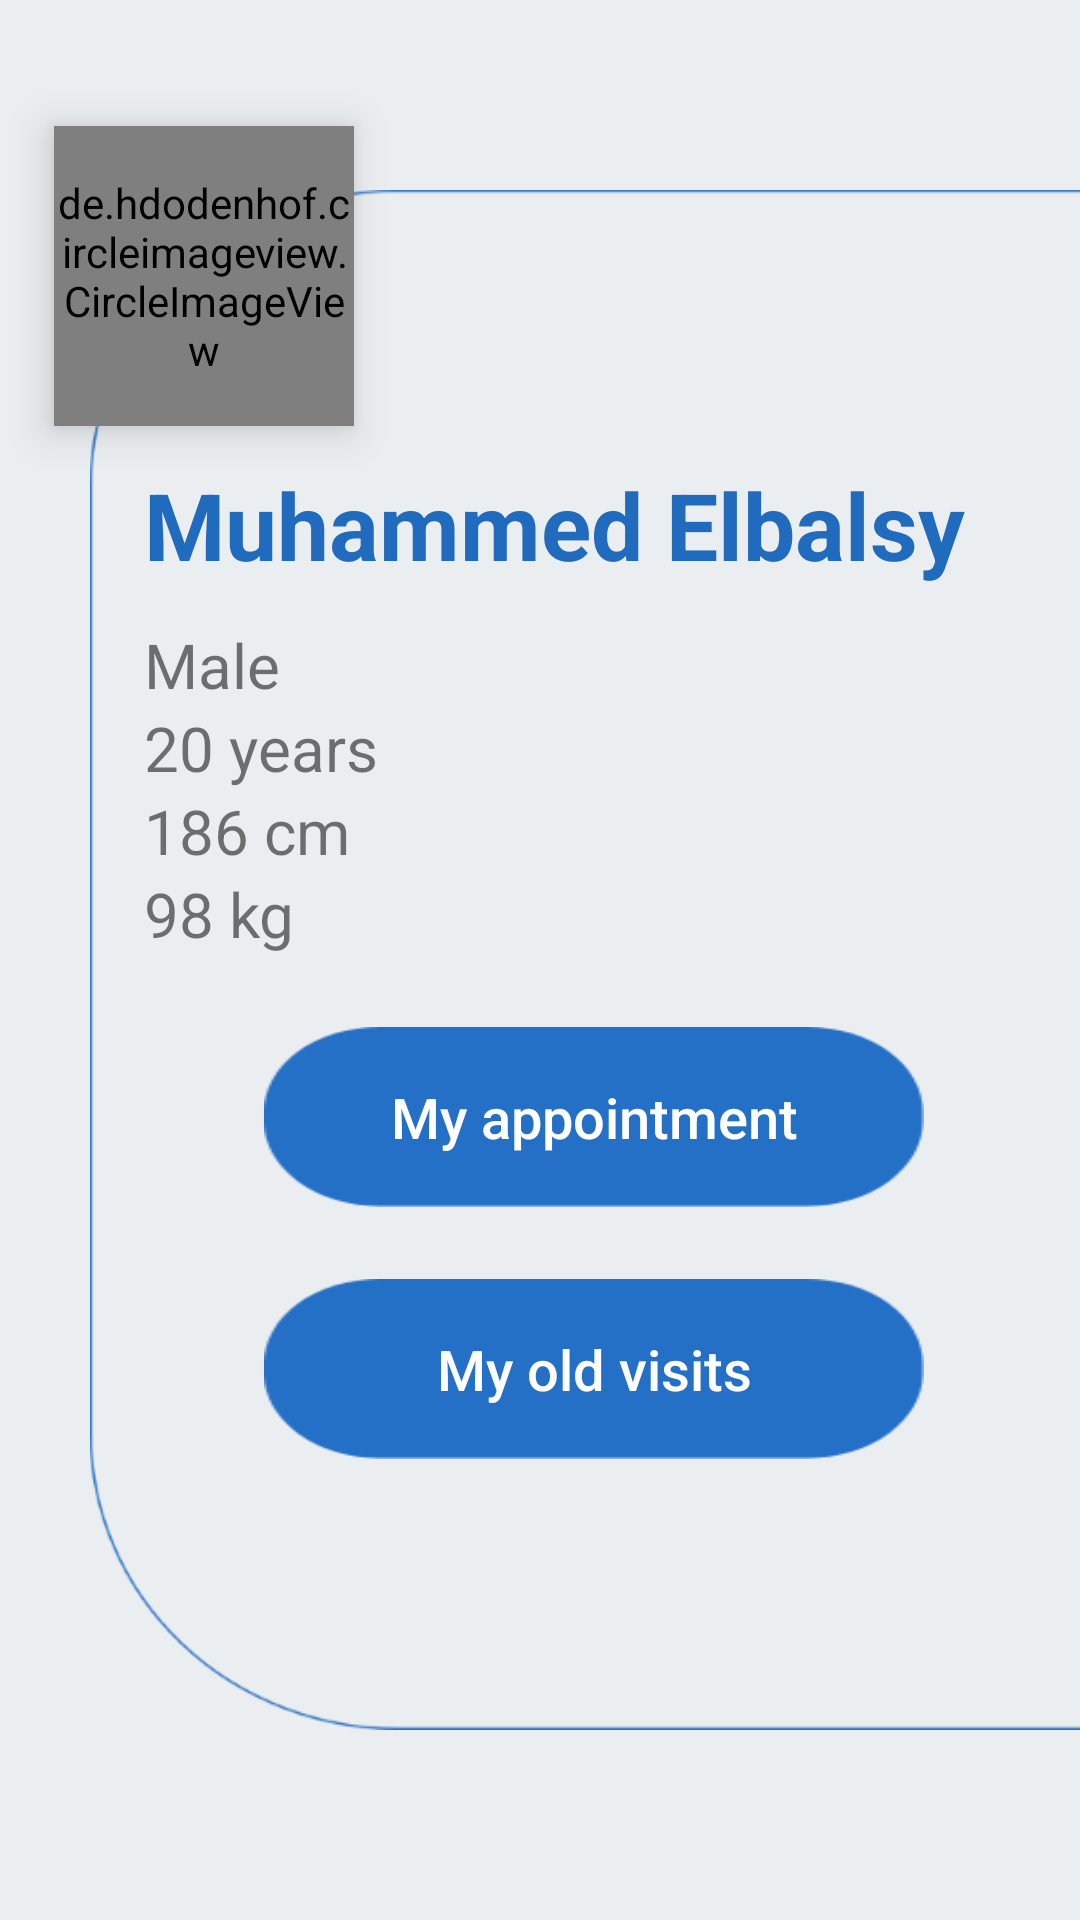

This screen was rendered from an Android layout file. Write that file and the resources it references.
<!-- AndroidManifest.xml: application theme AppTheme -->
<!-- res/layout/user_profile_fragment.xml -->
<?xml version="1.0" encoding="utf-8"?>
<androidx.constraintlayout.widget.ConstraintLayout xmlns:android="http://schemas.android.com/apk/res/android"
    xmlns:tools="http://schemas.android.com/tools"
    android:layout_width="match_parent"
    android:layout_height="match_parent"
    xmlns:app="http://schemas.android.com/apk/res-auto"
    android:background="@color/bg_color"
    tools:context=".ui.profile.UserProfile">

    <de.hdodenhof.circleimageview.CircleImageView
        android:id="@+id/profile_image"
        android:layout_width="100dp"
        android:layout_height="100dp"
        android:src="@drawable/bg_sign"
        android:elevation="8dp"
        android:layout_marginTop="42dp"
        android:layout_marginHorizontal="18dp"
        app:layout_constraintStart_toStartOf="parent"
        app:layout_constraintTop_toTopOf="parent" />

    <ImageView
        android:layout_width="match_parent"
        android:layout_height="0dp"
        android:padding="12dp"
        android:scaleType="fitXY"
        android:src="@drawable/profile_rounded_bg"
        android:translationX="18dp"
        app:layout_constraintEnd_toEndOf="parent"
        app:layout_constraintBottom_toTopOf="@+id/guid4"
        app:layout_constraintStart_toStartOf="parent"
        app:layout_constraintTop_toBottomOf="@+id/guid3" />

    <TextView
        android:id="@+id/user_name"
        android:layout_width="wrap_content"
        android:layout_height="wrap_content"
        android:layout_marginVertical="12dp"
        android:gravity="center"
        android:layout_marginStart="12dp"
        android:text="Muhammed Elbalsy"
        android:textColor="@color/colorAccent"
        android:textSize="15pt"
        android:textStyle="bold"
        app:layout_constraintStart_toEndOf="@+id/guid2"
        app:layout_constraintTop_toBottomOf="@+id/profile_image" />

    <TextView
        android:id="@+id/gender"
        android:layout_width="wrap_content"
        android:layout_height="wrap_content"
        android:layout_marginVertical="12dp"
        android:gravity="center"
        android:text="Male"
        android:textSize="10pt"
        android:layout_marginStart="12dp"
        app:layout_constraintStart_toStartOf="@id/guid2"
        app:layout_constraintTop_toBottomOf="@+id/user_name" />


    <TextView
        android:id="@+id/age"
        android:layout_width="wrap_content"
        android:layout_height="wrap_content"
        android:text="20 years"
        android:textSize="10pt"
        android:layout_marginStart="12dp"
        app:layout_constraintStart_toStartOf="@id/guid2"
        app:layout_constraintTop_toBottomOf="@+id/gender" />

    <TextView
        android:id="@+id/height"
        android:layout_width="wrap_content"
        android:layout_height="wrap_content"
        android:text="186 cm"
        android:textSize="10pt"
        android:layout_marginStart="12dp"
        app:layout_constraintStart_toStartOf="@id/guid2"
        app:layout_constraintTop_toBottomOf="@+id/age" />

    <TextView
        android:id="@+id/weight"
        android:layout_width="wrap_content"
        android:layout_height="wrap_content"
        android:gravity="center"
        android:text="98 kg"
        android:textSize="10pt"
        android:layout_marginStart="12dp"
        app:layout_constraintStart_toStartOf="@id/guid2"
        app:layout_constraintTop_toBottomOf="@+id/height" />

    <Button
        android:id="@+id/appointment"
        android:layout_width="220dp"
        android:layout_height="60dp"
        android:background="@drawable/bg_btn"
        android:padding="8dp"
        android:text="@string/my_appointment"
        android:textAllCaps="false"
        android:textColor="#FFF"
        android:textSize="9pt"
        android:layout_margin="24dp"
        app:layout_constraintEnd_toEndOf="parent"
        app:layout_constraintStart_toEndOf="@+id/guid2"
        app:layout_constraintTop_toBottomOf="@+id/weight" />

    <Button
        android:id="@+id/old_visits"
        android:layout_width="220dp"
        android:layout_height="60dp"
        android:background="@drawable/bg_btn"
        android:padding="8dp"
        android:text="@string/my_old_visit"
        android:textAllCaps="false"
        android:textColor="#FFF"
        android:textSize="9pt"
        android:layout_margin="24dp"
        app:layout_constraintEnd_toEndOf="parent"
        app:layout_constraintStart_toEndOf="@+id/guid2"
        app:layout_constraintTop_toBottomOf="@+id/appointment" />
    <androidx.constraintlayout.widget.Guideline
        android:id="@+id/guid"
        android:layout_width="match_parent"
        android:layout_height="wrap_content"
        android:orientation="horizontal"
        app:layout_constraintGuide_percent=".2" />

    <androidx.constraintlayout.widget.Guideline
        android:id="@+id/guid2"
        android:layout_width="match_parent"
        android:layout_height="wrap_content"
        android:orientation="vertical"
        app:layout_constraintGuide_percent=".1" />

    <androidx.constraintlayout.widget.Guideline
        android:id="@+id/guid4"
        android:layout_width="match_parent"
        android:layout_height="wrap_content"
        android:orientation="horizontal"
        app:layout_constraintGuide_percent=".92"/>

    <androidx.constraintlayout.widget.Guideline
        android:id="@+id/guid3"
        android:layout_width="match_parent"
        android:layout_height="wrap_content"
        android:orientation="horizontal"
        app:layout_constraintGuide_percent=".08"/>
</androidx.constraintlayout.widget.ConstraintLayout>
<!-- resources referenced by this layout -->
<resources>
  <color name="bg_color">#ebeef1</color>
  <color name="colorAccent">#216BBE</color>
  <!-- drawable bg_btn: png bitmap (drawable-hdpi, 1400 bytes) -->
  <!-- drawable bg_sign: png bitmap (drawable-hdpi, 108149 bytes) -->
  <!-- drawable profile_rounded_bg: png bitmap (drawable-hdpi, 4538 bytes) -->
  <string name="my_appointment">My appointment</string>
  <string name="my_old_visit">My old visits</string>
  <style name="AppTheme" parent="Theme.AppCompat.Light.NoActionBar">
          
          <item name="colorPrimary">@color/colorPrimary</item>
          <item name="colorPrimaryDark">@color/colorPrimaryDark</item>
          <item name="colorAccent">@color/colorAccent</item>
      </style>
  <color name="colorPrimary">#216BBE</color>
  <color name="colorPrimaryDark">#13559d</color>
</resources>
